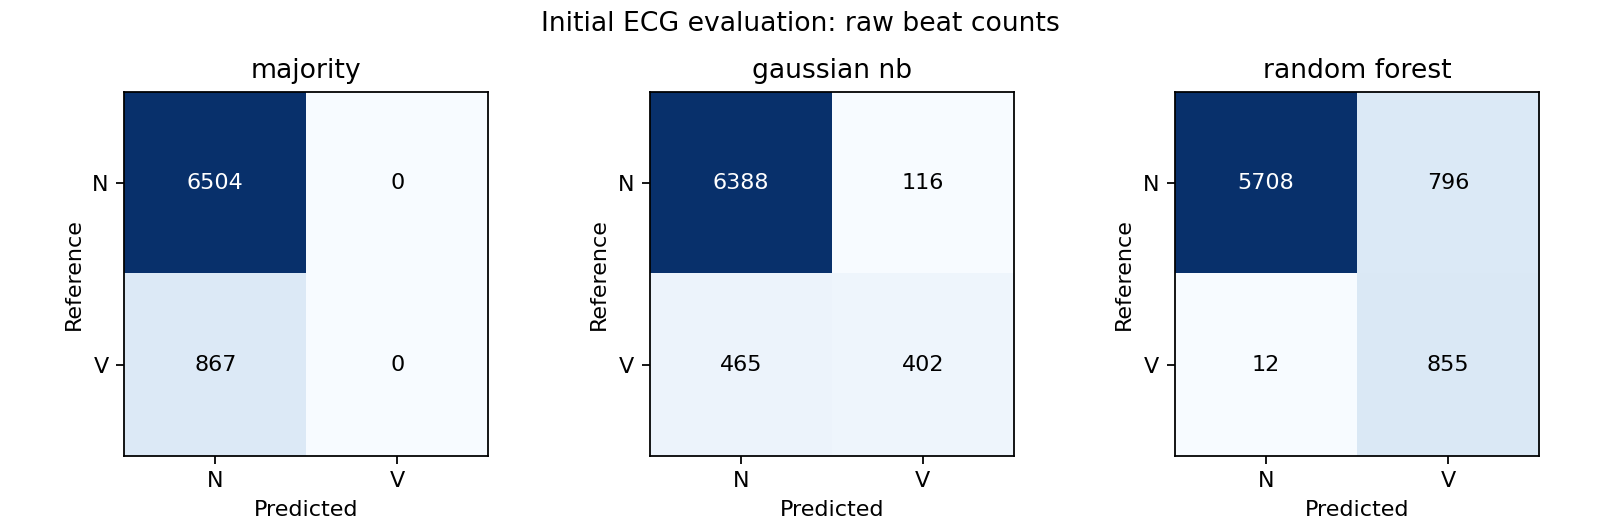

Data behind this chart, as committed beside it:
model, true_class, predicted_class, count
majority, N, N, 6504
majority, N, V, 0
majority, V, N, 867
majority, V, V, 0
gaussian_nb, N, N, 6388
gaussian_nb, N, V, 116
gaussian_nb, V, N, 465
gaussian_nb, V, V, 402
random_forest, N, N, 5708
random_forest, N, V, 796
random_forest, V, N, 12
random_forest, V, V, 855
